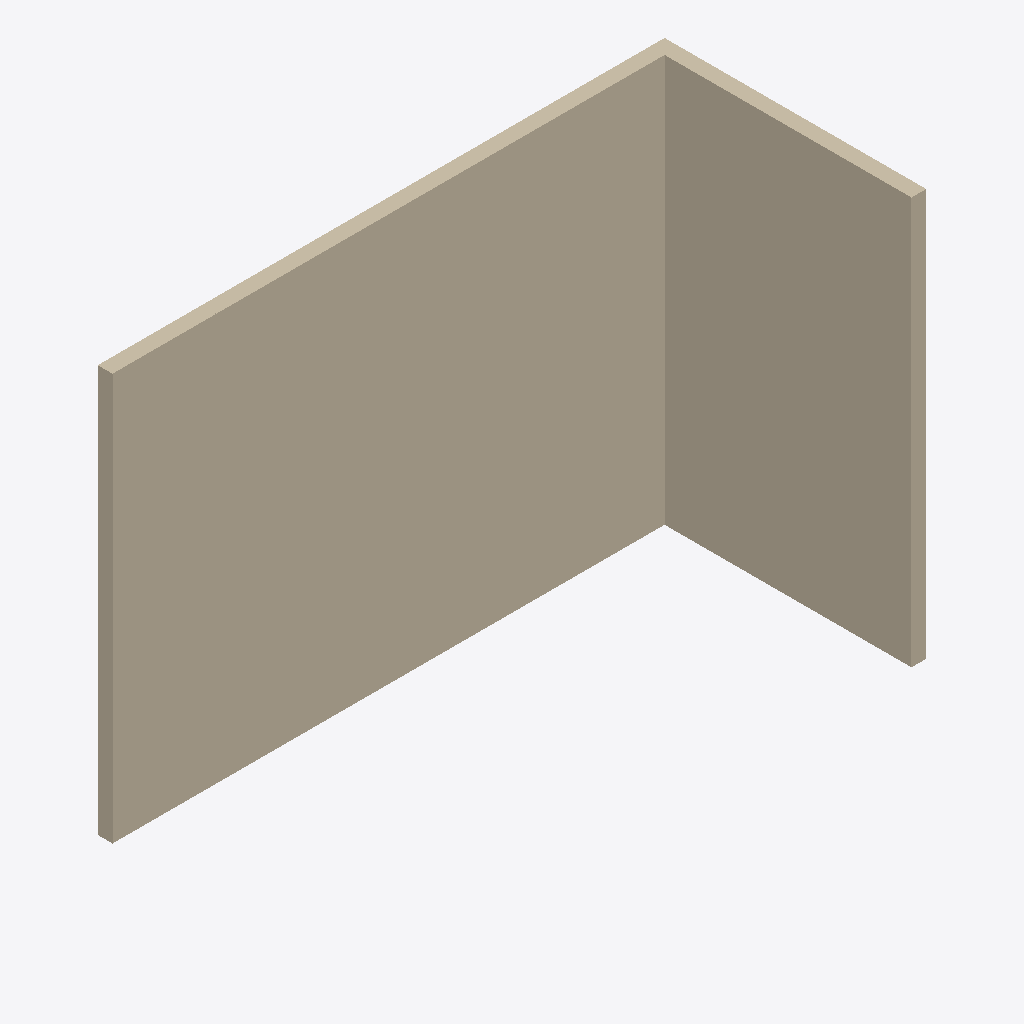
Isometric view of an IFC building model (IFC-SPF (STEP), schema IFC4, length unit millimetre), seen from the south-west, elements coloured by IFC class: 2 walls (beige).
Extent 11.1 m × 5.1 m × 8.0 m (x, y, z). Storeys (2): Level 0 at 0.00 m; Level 1 at 4.00 m. Elements (2): 2 IfcWall.

HEADER;
FILE_DESCRIPTION(('ViewDefinition [ReferenceView_V1.2]','RevitIdentifiers [ContentGUID: 278ba6b0-79b4-4464-b501-e6c5a87694ab, VersionGUID: d71a07ab-4b40-4b16-839d-30d2dc0a21c3, NumberOfSaves: 1]','CoordinateReference [CoordinateBase: Shared Coordinates]','ExchangeRequirement [Architecture]'),'2;1');
FILE_NAME('02_two_walls.ifc','2026-05-12T15:18:32+01:00',(''),(''),'ODA SDAI 24.12','Autodesk Revit 25.4.50.35 (ENG) - IFC 25.4.50.35','');
FILE_SCHEMA(('IFC4'));
ENDSEC;
DATA;
#29=IFCPROJECT('0dYwQmURH4PBK1viLNYMjR',#18,'Project Number',$,$,'Project Name','Project Status',(#24),#240);
#44=IFCSITE('0dYwQmURH4PBK1viLNYMjP',#18,'Default',$,$,#43,$,$,.ELEMENT.,(51,30,23,112487),(0,-7,-37,-956022),0.0,$,$);
#34=IFCBUILDING('0dYwQmURH4PBK1viLNYMjQ',#18,'',$,$,#32,$,'',.ELEMENT.,$,$,#33);
#37=IFCBUILDINGSTOREY('3Zu5Bv0LOHrPC10026FoQQ',#18,'Level 0',$,'Level:Circle Head - Project Datum',#36,$,'Level 0',.ELEMENT.,0.0);
#41=IFCBUILDINGSTOREY('15Z0v90RiHrPC20026FoKR',#18,'Level 1',$,'Level:Circle Head - Project Datum',#40,$,'Level 1',.ELEMENT.,3999.9999999999995);
#108=IFCWALL('3N6WUhIq1B5eETCDBS3keb',#18,'Basic Wall:Wall-Ext_102Bwk-75Ins-100LBlk-12P:314342',$,'Basic Wall:Wall-Ext_102Bwk-75Ins-100LBlk-12P',#50,#54,'314342',.NOTDEFINED.);
#200=IFCWALL('3N6WUhIq1B5eETCDBS3kty',#18,'Basic Wall:Wall-Ext_102Bwk-75Ins-100LBlk-12P:314431',$,'Basic Wall:Wall-Ext_102Bwk-75Ins-100LBlk-12P',#158,#162,'314431',.NOTDEFINED.);
ENDSEC;
